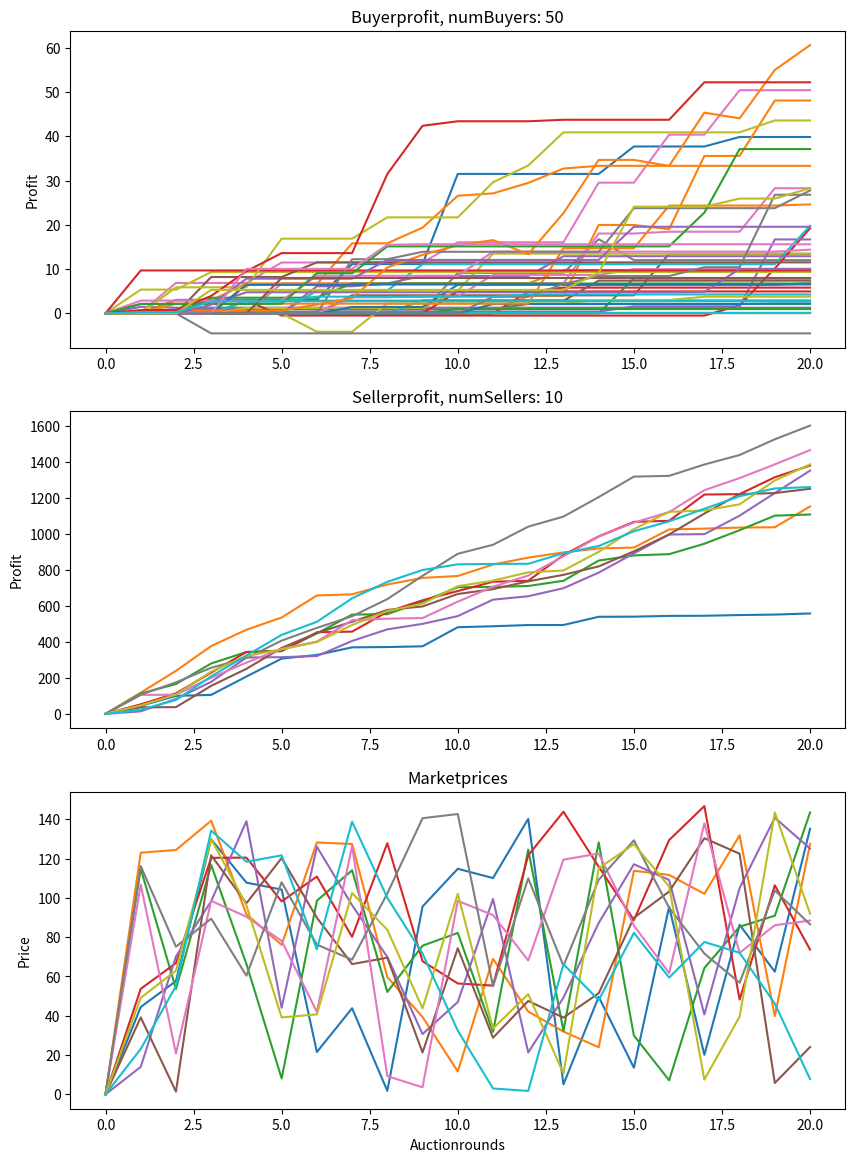

This chart was generated by the following Python code:
import numpy as np
import matplotlib.pyplot as plt
# import tqdm


def auctionItemsImpure(itemStartingprice, biddingFactorAlpha, penalty=0.05):
    """A round of auctions

    It needs to return after every iteration (round) the values needed
    to return or are persisted between rounds as they are fed in back
    into the function.

    Parameters:
    itemStartingprice -- array of itemprices for every seller
    biddingFactorAlpha --

    Returns:
    (new starting price, new bidding factors,
     total buyer profit, total seller profit, market history)

    """
    auctionRounds = []
    bids = biddingFactorAlpha * itemStartingprice
    # NOTE auctions take place one item at a time
    winners = []
    for i, item in enumerate(itemStartingprice):
        # print(f'Startingprice: {item}')
        # look at old bids and adapt bids with formula 4
        for winnerInd, marketPrice, winningBid in auctionRounds:
            bids[winnerInd, i] = max(bids[winnerInd, i], item + (marketPrice - winningBid) + winningBid*penalty)
        # print(f'bids: {bids[:, i]}')
        marketPrice = computeMarketPrice(bids, i)
        sortedBids = sorted(bids[:, i][bids[:, i] < marketPrice])
        winner = sortedBids[-1]
        winnerInd = np.where(bids[:, i] == winner)[0][0]
        winners.append(winnerInd)

        # winner pays only second highest
        winnerToPay = sortedBids[-2]
        # print(f'marketPrice {winnerToPay}, Winner: {winnerInd}, Profit: {marketPrice - winnerToPay}')

        auctionRounds.append([winnerInd, marketPrice, winnerToPay])
    # after auction ends: calculate profits
    profitBuyer, profitSeller = calculateProfits(auctionRounds, len(biddingFactorAlpha), len(biddingFactorAlpha[1]), penalty)

    # print(np.array(auctionRounds)[:,1])
    return winners, profitBuyer, profitSeller, np.array(auctionRounds)[:,1]


def calculateProfits(auctionRounds, numBuyers, numSellers, penalty):
    profitBuyer = np.zeros(numBuyers)
    profitSeller = np.zeros(numSellers)
    for seller, [winnerInd, marketPrice, winningBid] in enumerate(auctionRounds):
        if profitBuyer[winnerInd] == 0:
            profitSeller[seller] += winningBid
            profitBuyer[winnerInd] = marketPrice - winningBid
        # if buyer already auctioned another item: refund previous one
        else:
            profitSeller[seller] += winningBid
            oldWinningBid = 0
            oldSeller = 0
            for oldS, r in enumerate(auctionRounds[:seller]):
                if r[0]==winnerInd:
                    oldWinningBid = r[2]
                    oldSeller = oldS
            fee = oldWinningBid*penalty
            profitBuyer[winnerInd] = marketPrice - winningBid - fee
            profitSeller[oldSeller] += fee - oldWinningBid
    return profitBuyer, profitSeller


def updateBiddingFactor(biddingFactor, winnerIDs, sellerIDs, lowerDelta, higherDelta):
    """Standard bidding strategy update

    After each auction over item m offered by seller k where
    buyer n participated the value of the bidding factor is updated
    (standard bidding strategy)
    After each auction over item m offered by seller k where buyer n
    participated value of the bidding factor is updated:
    where ∆ n – a bid decrease factor of buyer n (∆ n ≤ 1), and ∆ n – is a bid increase factor of buyer n (∆ n ≥ 1). The bid
    factors are set per buyer once per simulation. This way the bids of the buyer n are going to adapt to results of
    auctions organized by seller k for a particular item m.

    # NOTE: in "pure" auctions update only if buyer has not won yet
    # --> (because if a buyer has won he does not bid anymore)
    """
    for winner, seller in enumerate(sellerIDs):
        biddingFactor[winnerIDs[winner], seller] *= lowerDelta[winnerIDs[winner]]
        biddingFactor[~winnerIDs[winner], seller] *= higherDelta[~winnerIDs[winner]]

    # Calculate new biddingfactor
    # if won: use lowerDelta, else: higherDelta
    return biddingFactor


def assignItemToSeller(S, M):
    """Every seller gets assigned a random itemtype

    There are M types of items to be auctioned. In the beginning of
    the simulation each of the sellers is randomly assigned with
    the item m element of M, which it will auction across all the rounds.
    Note that multiple sellers might sell item m of the same type.
    """
    return np.random.randint(low=0, high=M, size=S)


def computeMarketPrice(bids, i):
    """Calculate current market price.

    Once all the bids are placed, a market price is computed as
    an average of the placed bids (amount of buyers).

    Returns:
    For every item, over every seller of this item, the average value
    of the item (type).
    """
    return np.mean(bids[:, i])


def initBiddingFactor(amountBuyers, amountSellers):
    """Generate initial bidding factor

    The initial bidding factor is not generated for every round
    because it persists between rounds. The updateBiddingFactor
    function handles the updating.
    """
    # biddingfactor is 2 dimensional
    biddingFactorAlpha = np.random.uniform(low=1.0, high=1.9,
                                           size=(amountBuyers, amountSellers))
    return biddingFactorAlpha


def assignPriceToItem(sellerItems, numRounds, maxPrice):
    """Every seller assigns a price to its item"""
    itemPrices = np.random.uniform(size=(numRounds, len(sellerItems)), low=0, high=maxPrice)
    return np.round(itemPrices, decimals=2)


def rearangeArray(array, indices):
    return [array[i] for i in indices]


def restoreOriginalOrder(array, orderedInd):
    out = []
    for i in range(len(array)):
        ind = np.where(orderedInd == i)[0][0]
        out.append(array[ind])
    return out


btypes = ['default']


def auctionSimulation(M, K, N, R, Smax, penalty=0.05,
                      pure=False, biddingtype=btypes[0]):
    """Full auction simulation function

    Parameters:
    M -- The amount of types of items
    K -- The amount of sellers
    N -- The amount of buyers
    R -- The amount of bidding rounds
    Smax -- Maximum starting price
    penalty -- Penalty factor for calculating penalties when selling back
    pure -- Boolean if the auction allows selling back
    biddingtype -- Set the type of bidding factor calculation

    Returns:
    A three tuple containing
    rStats -- Statistics of market price development
    rSellerProfit -- Profits for every seller
    rBuyersProfit -- Profits for every buyer
    """
    if N < K:
        raise ValueError('Error: lawl, learn english, fgt')


    np.random.seed(1337)
    # seed 80 has a negative profit
    rMarketprices = [np.zeros(K)]
    rSellerProfit = [np.zeros(K)]
    rBuyerProfit = [np.zeros(N)]

    seller2Items = assignItemToSeller(K, M)
    valueItems = assignPriceToItem(seller2Items, R, Smax)
    lowerDelta = np.random.uniform(0.7, 1.0, size=N)
    higherDelta = np.random.uniform(1.0, 1.3, size=N)

    biddingFactorHistory = []
    biddingFactor = initBiddingFactor(N, K)
    biddingFactorHistory.append(biddingFactor)
    for auctionRound in range(R):
        # print(f'Auctionround: {auctionRound}')
        # randomize order of sold items
        auctionItemOrderInd = np.random.permutation(np.arange(K))
        auctionItemOrder = rearangeArray(valueItems[auctionRound], auctionItemOrderInd)
        # adapt to the biddingFactors to the order the items are sold
        biddingFactorOrder = np.array([rearangeArray(i, auctionItemOrderInd) for i in biddingFactor])
        if not pure:
            winners, profitsBuyer, profitsSeller, marketPrices = auctionItemsImpure(auctionItemOrder,
                                                                biddingFactorOrder, penalty)
        else:
            # TODO: implement pure auction
            raise NotImplementedError

        rMarketprices.append(marketPrices)
        rSellerProfit.append(rSellerProfit[-1]+profitsSeller)
        rBuyerProfit.append(rBuyerProfit[-1]+profitsBuyer)

        biddingFactor = updateBiddingFactor(biddingFactor, winners, auctionItemOrderInd, lowerDelta, higherDelta)
        biddingFactorHistory.append(biddingFactor)
        # print(f'profitsBuyer: \n {rBuyerProfit[-1]}')
        # print(f'profitsSeller: \n {rSellerProfit[-1]}')

    fig, (ax1, ax2, ax3) = plt.subplots(3, figsize=(10,14))
    ax1.plot(rBuyerProfit)
    ax1.set_title(f'Buyerprofit, numBuyers: {N}')
    # ax1.set_xlabel('Auctionrounds')
    ax1.set_ylabel('Profit')

    ax2.plot(rSellerProfit)
    ax2.set_title(f'Sellerprofit, numSellers: {K}')
    # ax2.set_xlabel('Auctionrounds')
    ax2.set_ylabel('Profit')

    ax3.plot(rMarketprices)
    ax3.set_title('Marketprices')
    ax3.set_xlabel('Auctionrounds')
    ax3.set_ylabel('Price')
    plt.show()


numItems = 6
numBuyers = 50
numSellers = 10
numRounds = 20
maxStartingPrice = 100
penalty = 0.05
pure = False

auctionSimulation(numItems, numSellers, numBuyers, numRounds, maxStartingPrice, penalty, pure=pure)
